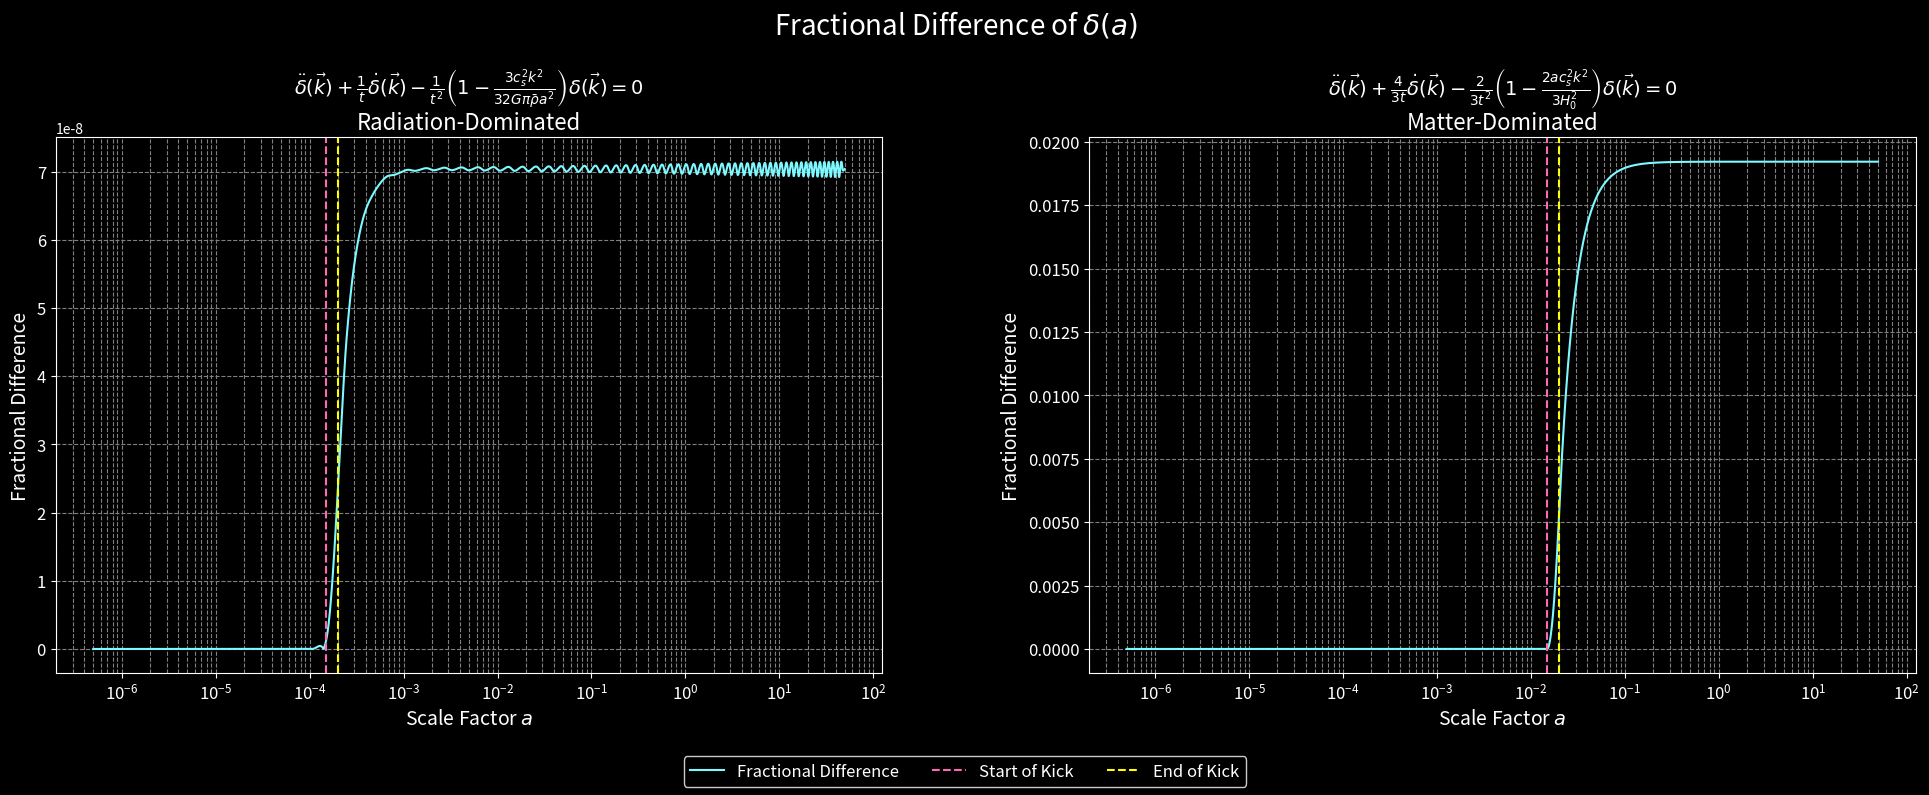

This figure's Python source:
import numpy as np
import matplotlib.pyplot as plt
from scipy.integrate import solve_ivp

# MD: matter-dominated era
# RD: radiation-dominated era

# Constants
G = 1.0
epsilon = 1e-10

# RD Era parameters
params_rd = {
    'era_name': 'Radiation-Dominated',
    'h': 0.7,
    'H0': 0.0003335 * 0.7,
    'k': 0.00528,
    'cs0': 1e-5,
    'delta_cs': 1e-5,
    'ai': 0.0001489,
    'af': 0.00020
}

# MD Era parameters
params_md = {
    'era_name': 'Matter-Dominated',
    'H0': params_rd['H0'],
    'k': params_rd['k'],
    'cs0': 0.0,
    'ai': 0.01489,
    'af': 0.020,
    'cs2want': 0.0001,
}

# Compute delta_cs for MD era
da_md = np.log(params_md['af'] / params_md['ai'])
cs_md = np.sqrt(params_md['cs2want'] / da_md)
params_md['delta_cs'] = cs_md

def scale_factor(t, H0):
    return ((3 * H0 * t) / 2) ** (2 / 3)

def cs2(a, cs0, delta_cs, ai, af):
    if ai <= a <= af:
        return cs0 + delta_cs
    else:
        return cs0

def cs2_t(t, a_func, cs2_func):
    a_val = a_func(t)
    return cs2_func(a_val)

def get_ode_system_rd(a_func, cs2_t_func, k):
    def ode_system(t, y):
        delta, delta_prime = y
        a_t = a_func(t)
        cs2_value = cs2_t_func(t)
        rhs_coeff = (1 / t**2) * (1 - (9 * cs2_value * k**2 * t**2) / (16 * a_t**2))
        delta_double_prime = - (1 / t) * delta_prime + rhs_coeff * delta
        return [delta_prime, delta_double_prime]
    return ode_system

def get_ode_system_unperturbed_rd(a_func, cs0, k):
    def ode_system(t, y):
        delta, delta_prime = y
        a_t = a_func(t)
        rhs_coeff = (1 / t**2) * (1 - (9 * cs0 * k**2 * t**2) / (16 * a_t**2))
        delta_double_prime = - (1 / t) * delta_prime + rhs_coeff * delta
        return [delta_prime, delta_double_prime]
    return ode_system

def get_rhs_coefficient_md(t, a_func, cs2_t_func, k, H0):
    a_t = a_func(t)
    cs2_value = cs2_t_func(t)
    term = 1 - (2 * a_t * cs2_value * k**2) / (3 * H0**2)
    return (2 / (3 * t**2)) * term

def get_ode_system_md(a_func, cs2_t_func, k, H0):
    def ode_system(t, y):
        delta, delta_prime = y
        rhs = get_rhs_coefficient_md(t, a_func, cs2_t_func, k, H0)
        delta_double_prime = - (4 / (3 * t)) * delta_prime + rhs * delta
        return [delta_prime, delta_double_prime]
    return ode_system

def get_ode_system_unperturbed_md():
    def ode_system(t, y):
        delta, delta_prime = y
        rhs = 2 / (3 * t**2)
        delta_double_prime = - (4 / (3 * t)) * delta_prime + rhs * delta
        return [delta_prime, delta_double_prime]
    return ode_system

# Solve ODE numerically
def solve_era(ode_system_unperturbed, ode_system_perturbed, a_func, t_min, t_max, delta_0, delta_prime_0, t_eval):
    sol_unperturbed = solve_ivp(
        ode_system_unperturbed,
        [t_min, t_max],
        [delta_0, delta_prime_0],
        t_eval=t_eval,
        method='RK45',
        rtol=1e-8,
        atol=1e-10
    )

    sol_perturbed = solve_ivp(
        ode_system_perturbed,
        [t_min, t_max],
        [delta_0, delta_prime_0],
        t_eval=t_eval,
        method='RK45',
        rtol=1e-8,
        atol=1e-10
    )

    # Compute fractional difference
    delta_perturbed = sol_perturbed.y[0]
    delta_unperturbed = sol_unperturbed.y[0]
    t_values = sol_unperturbed.t
    a_values = a_func(t_values)
    fractional_difference = np.abs(delta_perturbed - delta_unperturbed) / (np.abs(delta_unperturbed) + epsilon)

    return a_values, fractional_difference

def plot_fractional_difference(a_values_rd, fractional_difference_rd, a_values_md, fractional_difference_md, params_rd, params_md):
    lw = 1.5
    fractional_diff_color = '#7DF9FF'  # Blue
    start_kick_color = '#FF69B4'       # Pink
    end_kick_color = '#FFFF00'         # Yellow
    equation_rd = r'$\ddot{\delta}(\vec{k}) + \frac{1}{t} \dot{\delta}(\vec{k}) - \frac{1}{t^2} \left(1 - \frac{3 c_s^2 k^2}{32 G \pi \bar{\rho} a^2} \right) \delta(\vec{k}) = 0$'
    equation_md = r'$\ddot{\delta}(\vec{k}) + \frac{4}{3t} \dot{\delta}(\vec{k}) - \frac{2}{3t^2} \left(1 - \frac{2 a c_s^2 k^2}{3 H_0^2} \right) \delta(\vec{k}) = 0$'

    fig, axs = plt.subplots(1, 2, figsize=(24, 8), facecolor='black')
    plt.subplots_adjust(wspace=0.25, top=0.82)

    # RD Plot
    axs[0].semilogx(a_values_rd, fractional_difference_rd, color=fractional_diff_color, label='Fractional Difference', linewidth=lw)
    axs[0].axvline(x=params_rd['ai'], color=start_kick_color, linestyle='--', label='Start of Kick', linewidth=lw)
    axs[0].axvline(x=params_rd['af'], color=end_kick_color, linestyle='--', label='End of Kick', linewidth=lw)
    axs[0].set_xlabel('Scale Factor $a$', color='white', fontsize=14)
    axs[0].set_ylabel('Fractional Difference', color='white', fontsize=14)
    axs[0].set_title('Radiation-Dominated', color='white', fontsize=16)
    axs[0].grid(True, which="both", ls="--", color='gray')
    axs[0].set_facecolor('black')
    axs[0].tick_params(axis='x', colors='white', labelsize=12)
    axs[0].tick_params(axis='y', colors='white', labelsize=12)
    for spine in axs[0].spines.values():
        spine.set_color('white')
    axs[0].text(0.5, 1.08, equation_rd, transform=axs[0].transAxes, fontsize=14, color='white', ha='center')

    # MD Plot
    axs[1].semilogx(a_values_md, fractional_difference_md, color=fractional_diff_color, linewidth=lw)
    axs[1].axvline(x=params_md['ai'], color=start_kick_color, linestyle='--', label='Start of Kick', linewidth=lw)
    axs[1].axvline(x=params_md['af'], color=end_kick_color, linestyle='--', label='End of Kick', linewidth=lw)
    axs[1].set_xlabel('Scale Factor $a$', color='white', fontsize=14)
    axs[1].set_ylabel('Fractional Difference', color='white', fontsize=14)
    axs[1].set_title('Matter-Dominated', color='white', fontsize=16)
    axs[1].grid(True, which="both", ls="--", color='gray')
    axs[1].set_facecolor('black')
    axs[1].tick_params(axis='x', colors='white', labelsize=12)
    axs[1].tick_params(axis='y', colors='white', labelsize=12)
    for spine in axs[1].spines.values():
        spine.set_color('white')
    axs[1].text(0.5, 1.08, equation_md, transform=axs[1].transAxes, fontsize=14, color='white', ha='center')

    fig.suptitle('Fractional Difference of $\delta(a)$', fontsize=20, color='white')
    lines_labels = [axs[0].get_legend_handles_labels(), axs[1].get_legend_handles_labels()]
    lines = [line for lines, labels in lines_labels for line in lines]
    labels = [label for lines, labels in lines_labels for label in labels]

    from collections import OrderedDict
    lines_labels_dict = OrderedDict()
    for line, label in zip(lines, labels):
        if label not in lines_labels_dict:
            lines_labels_dict[label] = line

    fig.legend(lines_labels_dict.values(), lines_labels_dict.keys(), loc='lower center', ncol=3, fontsize=12,
               facecolor='black', edgecolor='white', framealpha=0.8, labelcolor='white')
    plt.subplots_adjust(bottom=0.15)
    plt.savefig('fractional-diff-GDM', dpi=600, facecolor='black')
    plt.show()

# Initial conditions and time range
t_min = 1e-6
t_max = 1e6
delta_0 = 1e-5
delta_prime_0 = 0.0
t_eval = np.logspace(np.log10(t_min), np.log10(t_max), 10000)

# Radiation-Dominated Era computations
H0_rd = params_rd['H0']
k_rd = params_rd['k']
cs0_rd = params_rd['cs0']
delta_cs_rd = params_rd['delta_cs']
ai_rd = params_rd['ai']
af_rd = params_rd['af']

def a_rd(t):
    return scale_factor(t, H0_rd)

def cs2_rd(a):
    return cs2(a, cs0_rd, delta_cs_rd, ai_rd, af_rd)

def cs2_rd_t(t):
    return cs2_rd(a_rd(t))

ode_system_unperturbed_rd = get_ode_system_unperturbed_rd(a_rd, cs0_rd, k_rd)
ode_system_perturbed_rd = get_ode_system_rd(a_rd, cs2_rd_t, k_rd)

a_values_rd, fractional_difference_rd = solve_era(
    ode_system_unperturbed_rd,
    ode_system_perturbed_rd,
    a_rd,
    t_min,
    t_max,
    delta_0,
    delta_prime_0,
    t_eval
)

# MD computations
H0_md = params_md['H0']
k_md = params_md['k']
cs0_md = params_md['cs0']
delta_cs_md = params_md['delta_cs']
ai_md = params_md['ai']
af_md = params_md['af']

def a_md(t):
    return scale_factor(t, H0_md)

def cs2_md(a):
    if ai_md <= a <= af_md:
        return cs0_md + delta_cs_md
    else:
        return cs0_md

def cs2_md_t(t):
    return cs2_md(a_md(t))

ode_system_unperturbed_md = get_ode_system_unperturbed_md()
ode_system_perturbed_md = get_ode_system_md(a_md, cs2_md_t, k_md, H0_md)

a_values_md, fractional_difference_md = solve_era(
    ode_system_unperturbed_md,
    ode_system_perturbed_md,
    a_md,
    t_min,
    t_max,
    delta_0,
    delta_prime_0,
    t_eval
)

# Plotting
plot_fractional_difference(a_values_rd, fractional_difference_rd, a_values_md, fractional_difference_md, params_rd, params_md)
